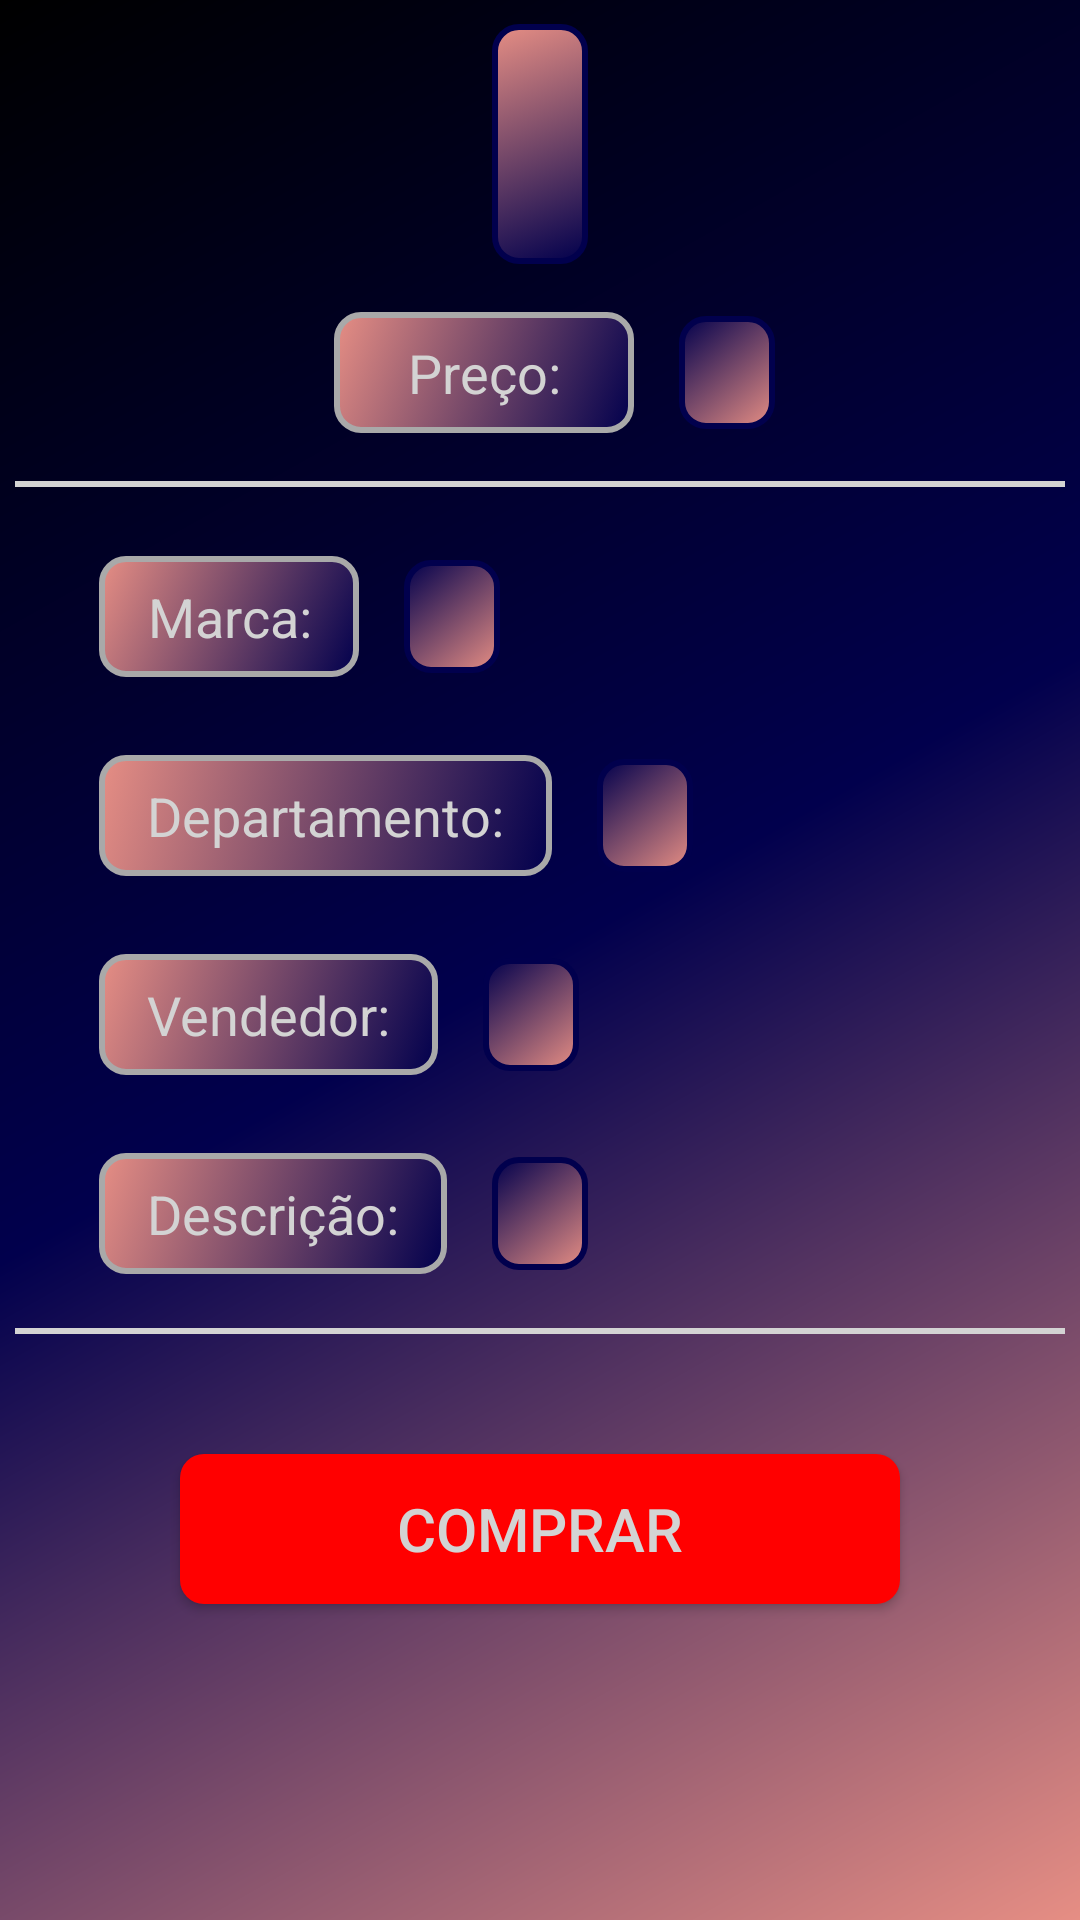

Here is an Android app screen rendered from its layout file. Give the layout XML and the strings, colors and styles it references.
<!-- AndroidManifest.xml: application theme Theme.DominusApp -->
<!-- res/layout/fragment_produto.xml -->
<LinearLayout xmlns:android="http://schemas.android.com/apk/res/android"
    xmlns:tools="http://schemas.android.com/tools"
    android:layout_width="match_parent"
    android:layout_height="match_parent"
    android:orientation="vertical"
    tools:context="DominusApp.view.ProdutoFragment"
    android:background="@drawable/background">


    <LinearLayout
        android:layout_width="match_parent"
        android:layout_height="wrap_content"
        android:padding="8dp"
        android:orientation="horizontal"
        android:gravity="center">


        <TextView
            android:id="@+id/tvNomeProduto"
            style="@style/textView"
            android:layout_width="wrap_content"
            android:layout_height="80dp"
            android:layout_alignParentStart="true"
            android:layout_alignParentTop="true"
            android:layout_alignParentEnd="true"
            android:layout_alignParentBottom="true"
            android:gravity="center"
            android:textColor="@color/white"
            android:textSize="22dp"
            android:textStyle="bold" />


    </LinearLayout>
    <LinearLayout
        android:layout_width="match_parent"
        android:layout_height="wrap_content"
        android:padding="8dp"
        android:gravity="center"
        android:orientation="horizontal"
        >

        <TextView
            android:layout_width="100dp"
            android:layout_height="wrap_content"
            android:layout_gravity="left"
            android:layout_marginLeft="10dp"
            android:gravity="center"
            style="@style/textView2"
            android:text="Preço:"/>

        <TextView
            android:id="@+id/tvPrecoProduto"
            style="@style/textView3"
            android:layout_width="wrap_content"
            android:layout_height="wrap_content"/>

    </LinearLayout>
    <View
        android:layout_width="350dp"
        android:layout_height="2dp"
        android:layout_gravity="center"
        android:layout_marginTop="8dp"
        android:background="@color/cinzaClaro"/>
    <LinearLayout
        android:layout_width="match_parent"
        android:layout_height="wrap_content"
        android:padding="8dp"
        android:gravity="left"
        android:orientation="horizontal"
        android:layout_marginTop="15dp">
        <TextView
            android:layout_width="wrap_content"
            android:layout_height="wrap_content"
            android:layout_gravity="left"
            android:layout_marginLeft="25dp"
            android:gravity="center"
            style="@style/textView2"
            android:text="Marca:"/>

        <TextView
            android:id="@+id/tvNomeMarcaProduto"
            style="@style/textView3"
            android:layout_width="wrap_content"
            android:layout_height="wrap_content"
            />

    </LinearLayout>
        <LinearLayout
            android:layout_width="match_parent"
            android:layout_height="wrap_content"
            android:padding="8dp"
            android:orientation="horizontal"
            android:layout_marginTop="10dp">
            <TextView
                android:layout_width="wrap_content"
                android:layout_height="wrap_content"
                android:layout_gravity="left"
                android:layout_marginLeft="25dp"
                android:gravity="center"
                style="@style/textView2"
                android:text="Departamento:"/>
            <TextView
                android:id="@+id/tvDptoProduto"
                android:layout_width="wrap_content"
                android:layout_height="wrap_content"
                style="@style/textView3"
                />

        </LinearLayout>
        <LinearLayout
            android:layout_width="match_parent"
            android:layout_height="wrap_content"
            android:padding="8dp"
            android:orientation="horizontal"
            android:layout_marginTop="10dp">
            <TextView
                android:layout_width="wrap_content"
                android:layout_height="wrap_content"
                android:layout_gravity="left"
                android:layout_marginLeft="25dp"
                android:gravity="center"
                style="@style/textView2"
                android:text="Vendedor:"/>
        <TextView
            android:id="@+id/tvVendedorProduto"
            android:layout_width="wrap_content"
            android:layout_height="wrap_content"
            style="@style/textView3"/>
        </LinearLayout>
        <LinearLayout
            android:layout_width="match_parent"
            android:layout_height="wrap_content"
            android:padding="8dp"
            android:orientation="horizontal"
            android:layout_marginTop="10dp">
            <TextView
                android:layout_width="wrap_content"
                android:layout_height="wrap_content"
                android:layout_gravity="left"
                android:layout_marginLeft="25dp"
                android:gravity="center"
                style="@style/textView2"
                android:text="Descrição:"
                />
        <TextView
            android:id="@+id/tvDescricaoProduto"
            android:layout_width="wrap_content"
            android:layout_height="wrap_content"
            style="@style/textView3"/>

    </LinearLayout>
    <View
        android:layout_width="350dp"
        android:layout_height="2dp"
        android:layout_gravity="center"
        android:layout_marginTop="10dp"
        android:background="@color/cinzaClaro"/>

    <Button
        android:layout_marginTop="40dp"
        android:layout_width="240dp"
        android:layout_height="50dp"
        android:textSize="20dp"
        style="@style/botao1"
        android:text="Comprar"
        android:id="@+id/bComprar"/>




</LinearLayout>
<!-- resources referenced by this layout -->
<resources>
  <color name="cinzaClaro">#D3D3D3</color>
  <color name="white">#FFFFFFFF</color>
  <!-- drawable background (drawable) -->
  <?xml version="1.0" encoding="utf-8"?>
  <layer-list xmlns:android="http://schemas.android.com/apk/res/android">
      <item>
          <shape android:shape="rectangle">
              <gradient
                  android:startColor="@color/black"
                  android:centerColor="@color/background"
                  android:endColor="@color/botao1"
                  android:angle="315"/>
          </shape>
      </item>
  </layer-list>
  <style name="textView">
          <item name="android:textColor">@drawable/cordotextoquandoclicado</item>
          <item name="android:background">@drawable/text_view1</item>
          <item name="android:paddingStart">16dp</item>
          <item name="android:paddingEnd">16dp</item>
          <item name="android:paddingTop">8dp</item>
          <item name="android:paddingBottom">8dp</item>
          <item name="android:textSize">22dp</item>
          <item name="android:layout_gravity">center</item>
      </style>
  <style name="textView2">
          <item name="android:textColor">@drawable/cordotextoquandoclicado</item>
          <item name="android:background">@drawable/text_view3</item>
          <item name="android:paddingStart">16dp</item>
          <item name="android:paddingEnd">16dp</item>
          <item name="android:paddingTop">8dp</item>
          <item name="android:paddingBottom">8dp</item>
          <item name="android:textSize">18dp</item>
          <item name="android:layout_gravity">center</item>
      </style>
  <color name="black">#FF000000</color>
  <color name="background">#01004D</color>
  <color name="botao1">#E68E84</color>
  <!-- drawable cordotextoquandoclicado (drawable) -->
  <?xml version="1.0" encoding="utf-8"?>
  <selector xmlns:android="http://schemas.android.com/apk/res/android">
      <item android:state_pressed="true" android:color="@color/cinzaMedio" /> 
      <item android:color="@color/cinzaClaro" /> 
  </selector>
  <!-- drawable botao_menu (drawable) -->
  <?xml version="1.0" encoding="utf-8"?>
  <shape xmlns:android="http://schemas.android.com/apk/res/android"
      android:shape="rectangle">>
  
  
      
      <solid
       android:color="#FF0000"
          android:drawableTint="#FF0000"
  
      />
  
  
      
      <corners android:radius="8dp"/>
  
      
      <padding
          android:left="5dp"
          android:top="5dp"
          android:right="5dp"
          android:bottom="5dp"/>
  </shape>
  <!-- drawable text_view3 (drawable) -->
  <?xml version="1.0" encoding="utf-8"?>
  <selector xmlns:android="http://schemas.android.com/apk/res/android">
      <item android:state_pressed="false">
          <shape>
              <gradient
                  android:startColor="@color/botao1"
                  android:endColor="@color/background"
                  android:angle="315"/>
              <corners android:radius="8dp" />
              <stroke android:width="2dp" android:color="@color/cinzaMedio" />
          </shape>
      </item>
  </selector>
  <!-- drawable text_view2 (drawable) -->
  <?xml version="1.0" encoding="utf-8"?>
  <selector xmlns:android="http://schemas.android.com/apk/res/android">
      <item android:state_pressed="false">
          <shape>
              <gradient
                  android:startColor="@color/background"
                  android:endColor="@color/botao1"
                  android:angle="315"/>
              <corners android:radius="8dp" />
              <stroke android:width="2dp" android:color="@color/background" />
          </shape>
      </item>
  </selector>
  <color name="purple_700">#FF3700B3</color>
  <color name="teal_200">#FF03DAC5</color>
  <color name="teal_700">#FF018786</color>
  <color name="cinzaMedio">#A9A9A9</color>
</resources>
